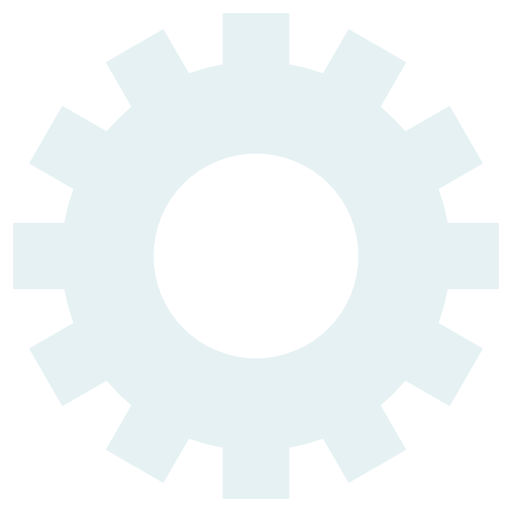
t = 0.00 s
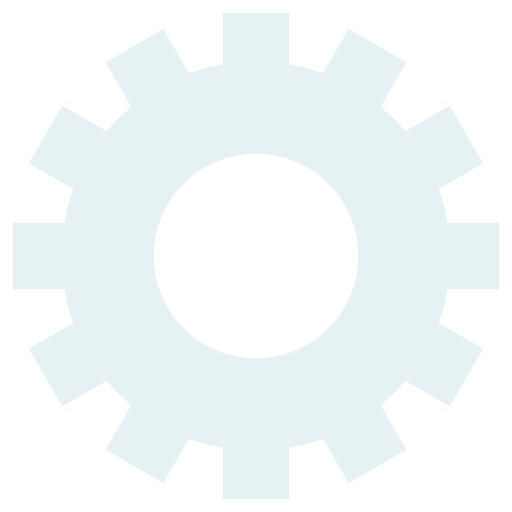
t = 1.50 s
t = 3.00 s: frame unchanged from t = 1.50 s, image omitted
t = 4.50 s: frame unchanged from t = 1.50 s, image omitted

The animated SVG that drew these frames (rendered in a browser with its animation timeline set to each time). Animation: 1 SMIL element (animateTransform=1); one cycle of 6.00 s, repeats indefinitely.

<svg class="lds-gear" width="200px"  height="200px"  xmlns="http://www.w3.org/2000/svg" xmlns:xlink="http://www.w3.org/1999/xlink" viewBox="0 0 100 100" preserveAspectRatio="xMidYMid" style="background: none;"><g transform="translate(50 50)">
<g transform="rotate(141)">
<animateTransform attributeName="transform" type="rotate" values="0;360" keyTimes="0;1" dur="6s" repeatCount="indefinite"></animateTransform><path d="M37.43995192304605 -6.5 L47.43995192304605 -6.5 L47.43995192304605 6.5 L37.43995192304605 6.5 A38 38 0 0 1 35.67394948182593 13.090810836924174 L35.67394948182593 13.090810836924174 L44.33420351967032 18.090810836924174 L37.83420351967032 29.34914108612188 L29.17394948182593 24.34914108612188 A38 38 0 0 1 24.34914108612188 29.17394948182593 L24.34914108612188 29.17394948182593 L29.34914108612188 37.83420351967032 L18.090810836924184 44.33420351967032 L13.090810836924183 35.67394948182593 A38 38 0 0 1 6.5 37.43995192304605 L6.5 37.43995192304605 L6.500000000000001 47.43995192304605 L-6.499999999999995 47.43995192304606 L-6.499999999999996 37.43995192304606 A38 38 0 0 1 -13.09081083692417 35.67394948182593 L-13.09081083692417 35.67394948182593 L-18.09081083692417 44.33420351967032 L-29.34914108612187 37.834203519670325 L-24.349141086121872 29.173949481825936 A38 38 0 0 1 -29.17394948182592 24.34914108612189 L-29.17394948182592 24.34914108612189 L-37.83420351967031 29.349141086121893 L-44.33420351967031 18.0908108369242 L-35.67394948182592 13.090810836924193 A38 38 0 0 1 -37.43995192304605 6.5000000000000036 L-37.43995192304605 6.5000000000000036 L-47.43995192304605 6.500000000000004 L-47.43995192304606 -6.499999999999993 L-37.43995192304606 -6.499999999999994 A38 38 0 0 1 -35.67394948182593 -13.090810836924167 L-35.67394948182593 -13.090810836924167 L-44.33420351967032 -18.090810836924163 L-37.834203519670325 -29.34914108612187 L-29.173949481825936 -24.34914108612187 A38 38 0 0 1 -24.349141086121893 -29.17394948182592 L-24.349141086121893 -29.17394948182592 L-29.349141086121897 -37.834203519670304 L-18.0908108369242 -44.334203519670304 L-13.090810836924195 -35.67394948182592 A38 38 0 0 1 -6.500000000000005 -37.43995192304605 L-6.500000000000005 -37.43995192304605 L-6.500000000000007 -47.43995192304605 L6.49999999999999 -47.43995192304606 L6.499999999999992 -37.43995192304606 A38 38 0 0 1 13.090810836924149 -35.67394948182594 L13.090810836924149 -35.67394948182594 L18.090810836924142 -44.33420351967033 L29.349141086121847 -37.83420351967034 L24.349141086121854 -29.17394948182595 A38 38 0 0 1 29.17394948182592 -24.349141086121893 L29.17394948182592 -24.349141086121893 L37.834203519670304 -29.349141086121897 L44.334203519670304 -18.0908108369242 L35.67394948182592 -13.090810836924197 A38 38 0 0 1 37.43995192304605 -6.500000000000007 M0 -20A20 20 0 1 0 0 20 A20 20 0 1 0 0 -20" fill="#e6f1f3"></path></g></g></svg>
